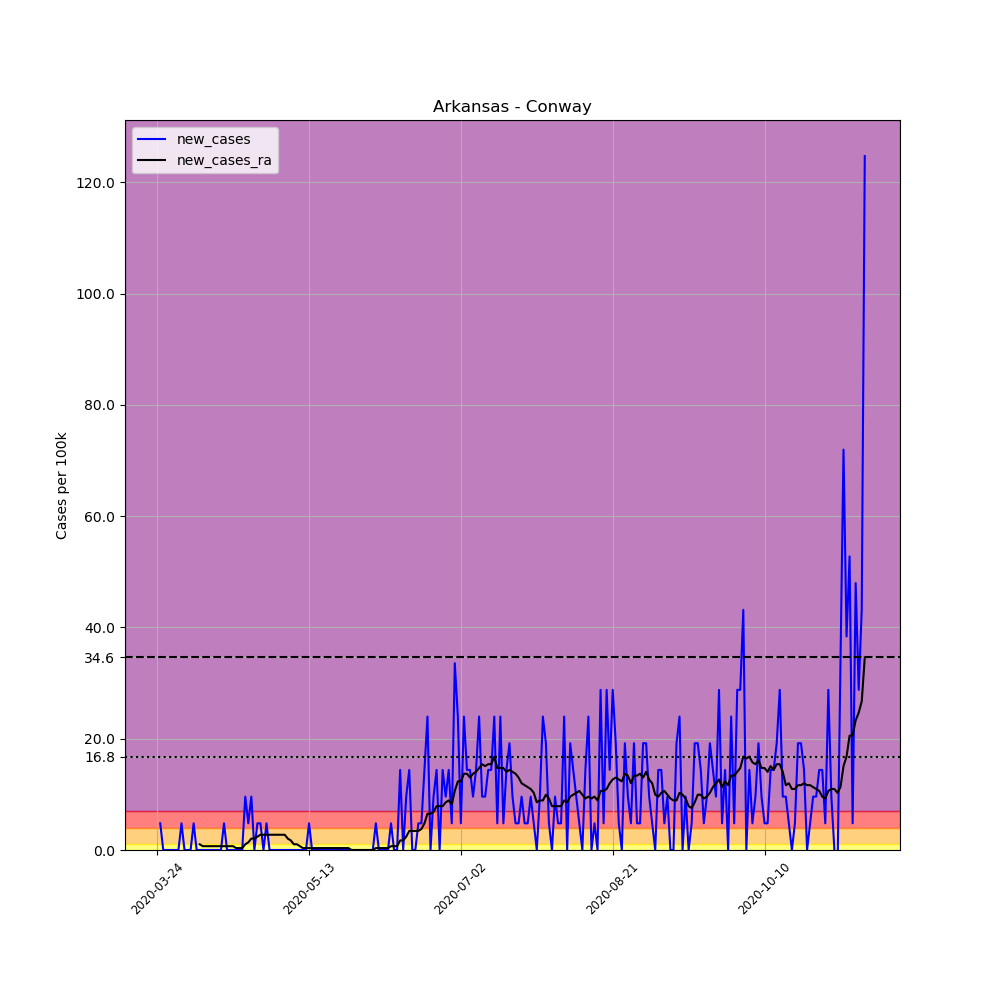

The data file committed next to this chart (first rows):
, date, county, state, fips, cases, deaths, COUNTY, STNAME, CTYNAME, POPESTIMATE2019, per_100k, new_cases, new_cases_ra
291285, 2020-03-24, Conway, Arkansas, 5029, 1, 0, 29, Arkansas, Conway, 20846, 4.797, , 
291286, 2020-03-25, Conway, Arkansas, 5029, 2, 0, 29, Arkansas, Conway, 20846, 9.594, 4.797, 
291287, 2020-03-26, Conway, Arkansas, 5029, 2, 0, 29, Arkansas, Conway, 20846, 9.594, 0.0, 
291288, 2020-03-27, Conway, Arkansas, 5029, 2, 0, 29, Arkansas, Conway, 20846, 9.594, 0.0, 
291289, 2020-03-28, Conway, Arkansas, 5029, 2, 1, 29, Arkansas, Conway, 20846, 9.594, 0.0, 
291290, 2020-03-29, Conway, Arkansas, 5029, 2, 1, 29, Arkansas, Conway, 20846, 9.594, 0.0, 
291291, 2020-03-30, Conway, Arkansas, 5029, 2, 1, 29, Arkansas, Conway, 20846, 9.594, 0.0, 
291292, 2020-03-31, Conway, Arkansas, 5029, 2, 1, 29, Arkansas, Conway, 20846, 9.594, 0.0, 
291293, 2020-04-01, Conway, Arkansas, 5029, 3, 1, 29, Arkansas, Conway, 20846, 14.39, 4.797, 
291294, 2020-04-02, Conway, Arkansas, 5029, 3, 1, 29, Arkansas, Conway, 20846, 14.39, 0.0, 
291295, 2020-04-03, Conway, Arkansas, 5029, 3, 1, 29, Arkansas, Conway, 20846, 14.39, 0.0, 
291296, 2020-04-04, Conway, Arkansas, 5029, 3, 1, 29, Arkansas, Conway, 20846, 14.39, 0.0, 
291297, 2020-04-05, Conway, Arkansas, 5029, 4, 1, 29, Arkansas, Conway, 20846, 19.19, 4.797, 
291298, 2020-04-06, Conway, Arkansas, 5029, 4, 1, 29, Arkansas, Conway, 20846, 19.19, 0.0, 
291299, 2020-04-07, Conway, Arkansas, 5029, 4, 1, 29, Arkansas, Conway, 20846, 19.19, 0.0, 1.028
291300, 2020-04-08, Conway, Arkansas, 5029, 4, 1, 29, Arkansas, Conway, 20846, 19.19, 0.0, 0.6853
291301, 2020-04-09, Conway, Arkansas, 5029, 4, 1, 29, Arkansas, Conway, 20846, 19.19, 0.0, 0.6853
291302, 2020-04-10, Conway, Arkansas, 5029, 4, 1, 29, Arkansas, Conway, 20846, 19.19, 0.0, 0.6853
291303, 2020-04-11, Conway, Arkansas, 5029, 4, 1, 29, Arkansas, Conway, 20846, 19.19, 0.0, 0.6853
291304, 2020-04-12, Conway, Arkansas, 5029, 4, 1, 29, Arkansas, Conway, 20846, 19.19, 0.0, 0.6853
291305, 2020-04-13, Conway, Arkansas, 5029, 4, 1, 29, Arkansas, Conway, 20846, 19.19, 0.0, 0.6853
291306, 2020-04-14, Conway, Arkansas, 5029, 4, 1, 29, Arkansas, Conway, 20846, 19.19, 0.0, 0.6853
291307, 2020-04-15, Conway, Arkansas, 5029, 5, 1, 29, Arkansas, Conway, 20846, 23.99, 4.797, 0.6853
291308, 2020-04-16, Conway, Arkansas, 5029, 5, 1, 29, Arkansas, Conway, 20846, 23.99, 0.0, 0.6853
291309, 2020-04-17, Conway, Arkansas, 5029, 5, 1, 29, Arkansas, Conway, 20846, 23.99, 0.0, 0.6853
291310, 2020-04-18, Conway, Arkansas, 5029, 5, 1, 29, Arkansas, Conway, 20846, 23.99, 0.0, 0.6853
291311, 2020-04-19, Conway, Arkansas, 5029, 5, 1, 29, Arkansas, Conway, 20846, 23.99, 0.0, 0.3426
291312, 2020-04-20, Conway, Arkansas, 5029, 5, 1, 29, Arkansas, Conway, 20846, 23.99, 0.0, 0.3426
291313, 2020-04-21, Conway, Arkansas, 5029, 5, 1, 29, Arkansas, Conway, 20846, 23.99, 0.0, 0.3426
291314, 2020-04-22, Conway, Arkansas, 5029, 7, 1, 29, Arkansas, Conway, 20846, 33.58, 9.594, 1.028
291315, 2020-04-23, Conway, Arkansas, 5029, 8, 1, 29, Arkansas, Conway, 20846, 38.38, 4.797, 1.371
291316, 2020-04-24, Conway, Arkansas, 5029, 10, 1, 29, Arkansas, Conway, 20846, 47.97, 9.594, 2.056
291317, 2020-04-25, Conway, Arkansas, 5029, 10, 1, 29, Arkansas, Conway, 20846, 47.97, 0.0, 2.056
291318, 2020-04-26, Conway, Arkansas, 5029, 11, 1, 29, Arkansas, Conway, 20846, 52.77, 4.797, 2.399
291319, 2020-04-27, Conway, Arkansas, 5029, 12, 1, 29, Arkansas, Conway, 20846, 57.57, 4.797, 2.741
291320, 2020-04-28, Conway, Arkansas, 5029, 12, 1, 29, Arkansas, Conway, 20846, 57.57, 0.0, 2.741
291321, 2020-04-29, Conway, Arkansas, 5029, 13, 1, 29, Arkansas, Conway, 20846, 62.36, 4.797, 2.741
291322, 2020-04-30, Conway, Arkansas, 5029, 13, 1, 29, Arkansas, Conway, 20846, 62.36, 0.0, 2.741
291323, 2020-05-01, Conway, Arkansas, 5029, 13, 1, 29, Arkansas, Conway, 20846, 62.36, 0.0, 2.741
291324, 2020-05-02, Conway, Arkansas, 5029, 13, 1, 29, Arkansas, Conway, 20846, 62.36, 0.0, 2.741
291325, 2020-05-03, Conway, Arkansas, 5029, 13, 1, 29, Arkansas, Conway, 20846, 62.36, 0.0, 2.741
291326, 2020-05-04, Conway, Arkansas, 5029, 13, 1, 29, Arkansas, Conway, 20846, 62.36, 0.0, 2.741
291327, 2020-05-05, Conway, Arkansas, 5029, 13, 1, 29, Arkansas, Conway, 20846, 62.36, 0.0, 2.741
291328, 2020-05-06, Conway, Arkansas, 5029, 13, 1, 29, Arkansas, Conway, 20846, 62.36, 0.0, 2.056
291329, 2020-05-07, Conway, Arkansas, 5029, 13, 1, 29, Arkansas, Conway, 20846, 62.36, 0.0, 1.713
291330, 2020-05-08, Conway, Arkansas, 5029, 13, 1, 29, Arkansas, Conway, 20846, 62.36, 0.0, 1.028
291331, 2020-05-09, Conway, Arkansas, 5029, 13, 1, 29, Arkansas, Conway, 20846, 62.36, 0.0, 1.028
291332, 2020-05-10, Conway, Arkansas, 5029, 13, 1, 29, Arkansas, Conway, 20846, 62.36, 0.0, 0.6853
291333, 2020-05-11, Conway, Arkansas, 5029, 13, 1, 29, Arkansas, Conway, 20846, 62.36, 0.0, 0.3426
291334, 2020-05-12, Conway, Arkansas, 5029, 13, 1, 29, Arkansas, Conway, 20846, 62.36, 0.0, 0.3426
291335, 2020-05-13, Conway, Arkansas, 5029, 14, 1, 29, Arkansas, Conway, 20846, 67.16, 4.797, 0.3426
291336, 2020-05-14, Conway, Arkansas, 5029, 14, 1, 29, Arkansas, Conway, 20846, 67.16, 0.0, 0.3426
291337, 2020-05-15, Conway, Arkansas, 5029, 14, 1, 29, Arkansas, Conway, 20846, 67.16, 0.0, 0.3426
291338, 2020-05-16, Conway, Arkansas, 5029, 14, 1, 29, Arkansas, Conway, 20846, 67.16, 0.0, 0.3426
291339, 2020-05-17, Conway, Arkansas, 5029, 14, 1, 29, Arkansas, Conway, 20846, 67.16, 0.0, 0.3426
291340, 2020-05-18, Conway, Arkansas, 5029, 14, 1, 29, Arkansas, Conway, 20846, 67.16, 0.0, 0.3426
291341, 2020-05-19, Conway, Arkansas, 5029, 14, 1, 29, Arkansas, Conway, 20846, 67.16, 0.0, 0.3426
291342, 2020-05-20, Conway, Arkansas, 5029, 14, 1, 29, Arkansas, Conway, 20846, 67.16, 0.0, 0.3426
291343, 2020-05-21, Conway, Arkansas, 5029, 14, 1, 29, Arkansas, Conway, 20846, 67.16, 0.0, 0.3426
291344, 2020-05-22, Conway, Arkansas, 5029, 14, 1, 29, Arkansas, Conway, 20846, 67.16, 0.0, 0.3426
... 174 more rows
